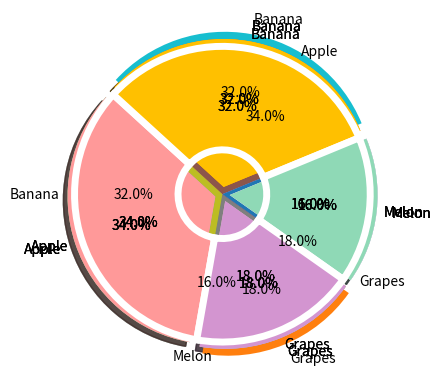

Write Python code to recreate this figure.
# Ex29.py
import matplotlib.pyplot as plt
import numpy as np

"""
Matplotlib 파이 차트 그리기
파이 차트 (Pie chart, 원 그래프)는 범주별 구성 비율을 원형으로 표현한 그래프입니다.
부채꼴의 중심각을 구성 비율에 비례하도록 표현합니다.
matplotlib.pyplot 모듈의 pie() 함수를 이용해서 파이 차트를 그리는 방법에 대해 소개합니다.
"""
ratio = [34, 32, 16, 18]
labels = ['Apple', 'Banana', 'Melon', 'Grapes']
"""
우선 각 영역의 비율과 이름을 ratio와 labels로 지정해주고,
pie() 함수에 순서대로 입력합니다.
autopct는 부채꼴 안에 표시될 숫자의 형식을 지정합니다. 소수점 한자리까지 표시하도록 설정했습니다.
"""
plt.pie(ratio, labels=labels, autopct='%.1f%%')
plt.show()

"""
시작 각도와 방향 설정하기
startangle는 부채꼴이 그려지는 시작 각도를 설정합니다.
디폴트는 0도 (양의 방향 x축)로 설정되어 있습니다.
counterclock=False로 설정하면 시계 방향 순서로 부채꼴 영역이 표시됩니다.
"""
ratio = [34, 32, 16, 18]
labels = ['Apple', 'Banana', 'Melon', 'Grapes']

plt.pie(ratio, labels=labels, autopct='%.1f%%', startangle=260, counterclock=False)
plt.show()

"""
중심에서 벗어나는 정도 설정하기
explode는 부채꼴이 파이 차트의 중심에서 벗어나는 정도를 설정합니다.
‘Banana’와 ‘Grapes’ 영역에 대해서 반지름의 10% 만큼 벗어나도록 설정했습니다.
"""
ratio = [34, 32, 16, 18]
labels = ['Apple', 'Banana', 'Melon', 'Grapes']
explode = [0, 0.10, 0, 0.10]

plt.pie(ratio, labels=labels, autopct='%.1f%%', startangle=260, counterclock=False, explode=explode)
plt.show()

"""
그림자 나타내기
shadow를 True로 설정하면, 파이 차트에 그림자가 표시됩니다.
"""
ratio = [34, 32, 16, 18]
labels = ['Apple', 'Banana', 'Melon', 'Grapes']
explode = [0.05, 0.05, 0.05, 0.05]

plt.pie(ratio, labels=labels, autopct='%.1f%%', startangle=260, counterclock=False, explode=explode, shadow=True)
plt.show()

"""
색상 지정하기
colors를 사용하면 각 영역의 색상을 자유롭게 지정할 수 있습니다.
‘silver’, ‘gold’, ‘lightgray’, ‘whitesmoke’ 등 색상의 이름을 사용해서 각 영역의 색상을 지정했습니다.
"""
ratio = [34, 32, 16, 18]
labels = ['Apple', 'Banana', 'Melon', 'Grapes']
explode = [0.05, 0.05, 0.05, 0.05]
colors = ['silver', 'gold', 'whitesmoke', 'lightgray']

plt.pie(ratio, labels=labels, autopct='%.1f%%', startangle=260, counterclock=False, explode=explode, shadow=True, colors=colors)
plt.show()

"""
Hex code를 이용해서 더욱 다양한 색상을 지정할 수 있습니다.
각 영역의 색상을 ‘#ff9999’, ‘#ffc000’, ‘#8fd9b6’, ‘#d395d0’ 코드로 지정하면 아래와 같이 표시됩니다.
"""
ratio = [34, 32, 16, 18]
labels = ['Apple', 'Banana', 'Melon', 'Grapes']
explode = [0.05, 0.05, 0.05, 0.05]
colors = ['#ff9999', '#ffc000', '#8fd9b6', '#d395d0']

plt.pie(ratio, labels=labels, autopct='%.1f%%', startangle=260, counterclock=False, explode=explode, shadow=True, colors=colors)
plt.show()

"""
부채꼴 스타일 지정하기
wedgeprops는 부채꼴 영역의 스타일을 설정합니다.
wedgeprops 딕셔너리의 ‘width’, ‘edgecolor’, ‘linewidth’ 키를 이용해서 각각 부채꼴 영역의 너비 (반지름에 대한 비율),

테두리의 색상, 테두리 선의 너비를 설정했습니다.
"""
ratio = [34, 32, 16, 18]
labels = ['Apple', 'Banana', 'Melon', 'Grapes']
colors = ['#ff9999', '#ffc000', '#8fd9b6', '#d395d0']
wedgeprops={'width': 0.7, 'edgecolor': 'w', 'linewidth': 5}

plt.pie(ratio, labels=labels, autopct='%.1f%%', startangle=260, counterclock=False, colors=colors, wedgeprops=wedgeprops)
plt.show()